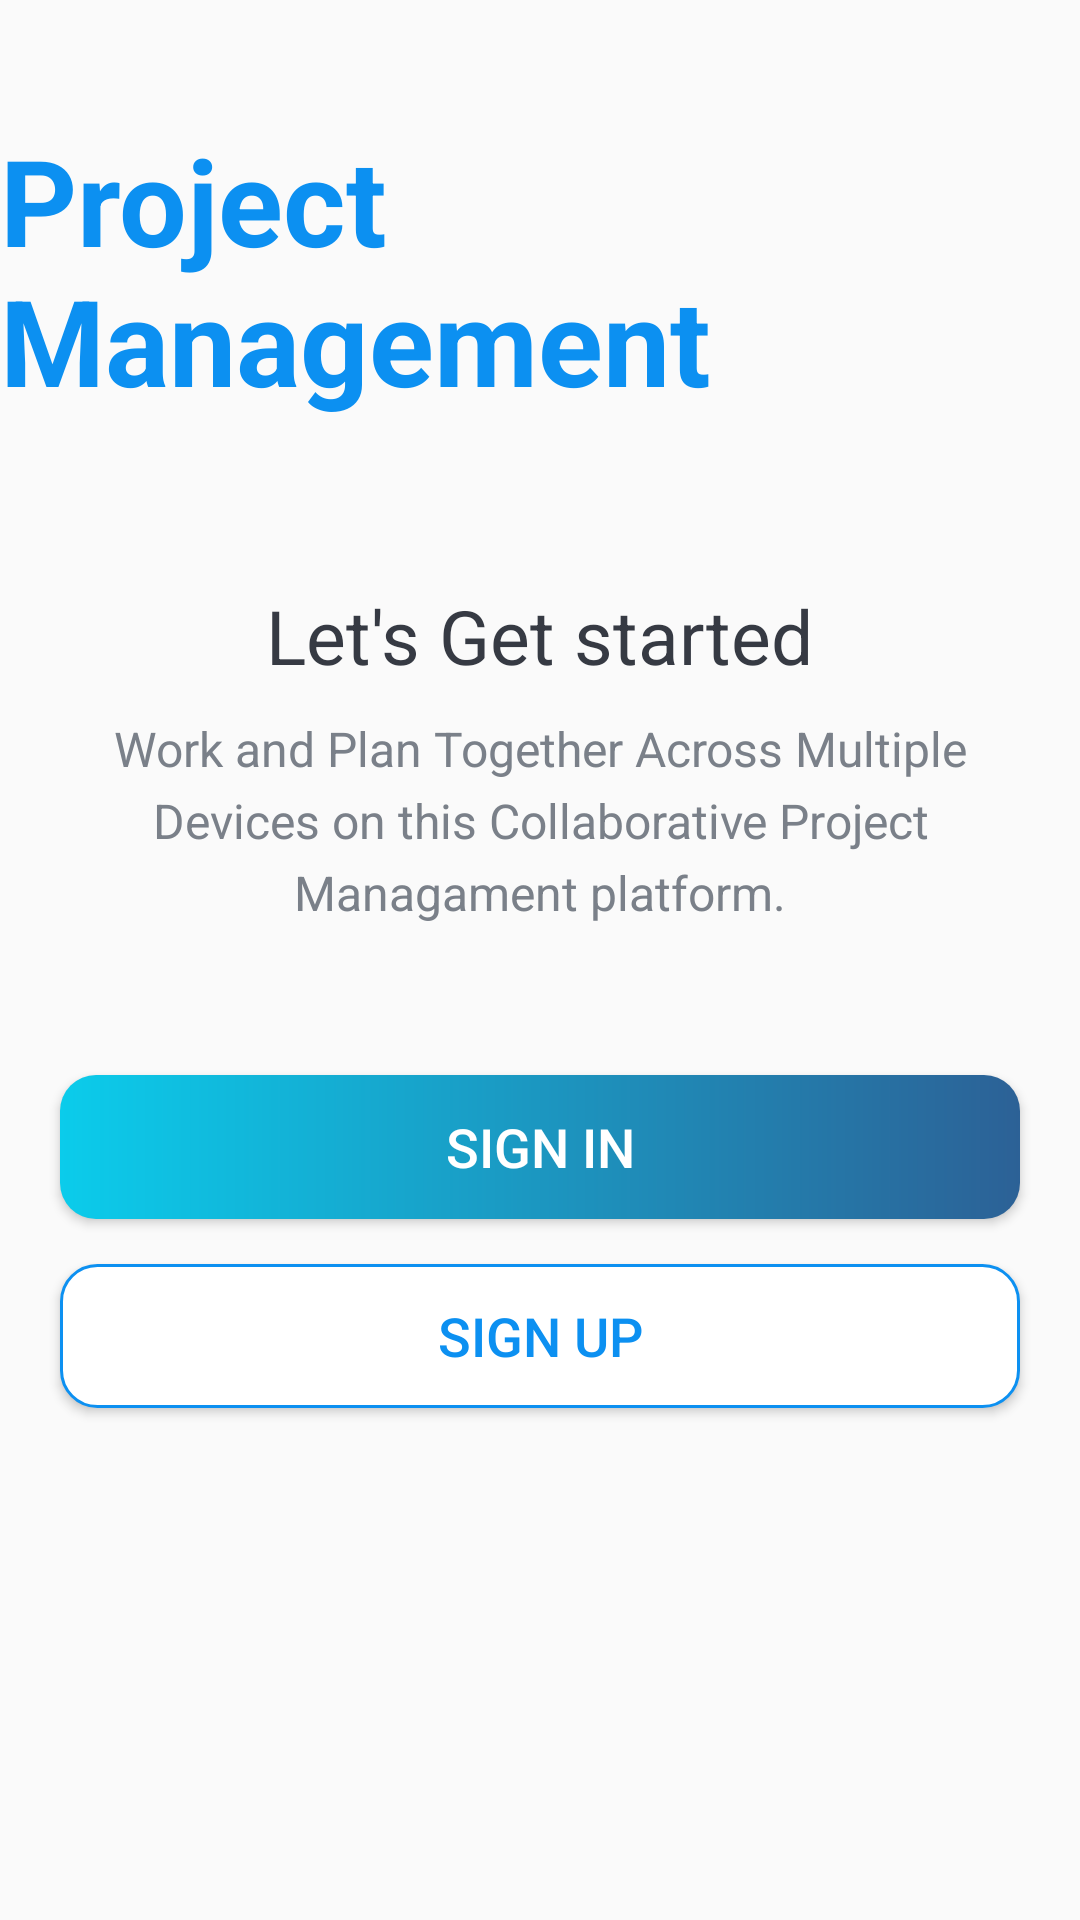

Reconstruct the res/layout file that produces this screen, plus the resources it refers to.
<!-- AndroidManifest.xml: activity theme AppTheme -->
<!-- res/layout/activity_intro.xml -->
<?xml version="1.0" encoding="utf-8"?>
<LinearLayout xmlns:android="http://schemas.android.com/apk/res/android"
    xmlns:tools="http://schemas.android.com/tools"
    android:layout_width="match_parent"
    android:layout_height="match_parent"
    android:background="@drawable/intro_background"
    android:gravity="center_horizontal"
    android:orientation="vertical"
    tools:context=".activities.IntroActivity">

    <TextView
        android:id="@+id/tv_app_name_intro"
        android:layout_width="wrap_content"
        android:layout_height="wrap_content"
        android:layout_marginTop="@dimen/intro_screen_title_text_marginTop"
        android:text="@string/app_name"
        android:textColor="@color/colorAccent"
        android:textSize="@dimen/intro_screen_title_text_size"
        android:textStyle="bold" />

    <ImageView
        android:layout_width="wrap_content"
        android:layout_height="wrap_content"
        android:layout_marginTop="@dimen/intro_screen_image_marginTop"
        android:contentDescription="@string/image_contentDescription"
        android:src="@drawable/ic_task_image" />

    <TextView
        android:layout_width="wrap_content"
        android:layout_height="wrap_content"
        android:layout_marginTop="@dimen/lets_get_started_text_marginTop"
        android:text="@string/lets_get_started_text"
        android:textColor="@color/primary_text_color"
        android:textSize="@dimen/lets_get_started_text_size" />

    <TextView
        android:layout_width="match_parent"
        android:layout_height="wrap_content"
        android:layout_marginStart="@dimen/intro_text_marginStartEnd"
        android:layout_marginTop="@dimen/intro_text_marginTop"
        android:layout_marginEnd="@dimen/intro_text_marginStartEnd"
        android:gravity="center"
        android:lineSpacingExtra="@dimen/intro_text_line_spacing_extra"
        android:text="@string/intro_text_description"
        android:textColor="@color/secondary_text_color"
        android:textSize="@dimen/intro_text_size" />

    <Button
        android:id="@+id/btn_sign_in_intro"
        android:layout_width="match_parent"
        android:layout_height="wrap_content"
        android:layout_gravity="center"
        android:layout_marginStart="@dimen/btn_marginStartEnd"
        android:layout_marginTop="@dimen/intro_screen_sign_in_btn_marginTop"
        android:layout_marginEnd="@dimen/btn_marginStartEnd"
        android:background="@drawable/shape_button_rounded"
        android:foreground="?attr/selectableItemBackground"
        android:gravity="center"
        android:paddingTop="@dimen/btn_paddingTopBottom"
        android:paddingBottom="@dimen/btn_paddingTopBottom"
        android:text="@string/sign_in"
        android:textColor="@android:color/white"
        android:textSize="@dimen/btn_text_size" />

    <Button
        android:id="@+id/btn_sign_up_intro"
        android:layout_width="match_parent"
        android:layout_height="wrap_content"
        android:layout_gravity="center"
        android:layout_marginStart="@dimen/btn_marginStartEnd"
        android:layout_marginTop="@dimen/intro_screen_sign_up_btn_marginTop"
        android:layout_marginEnd="@dimen/btn_marginStartEnd"
        android:background="@drawable/white_border_shape_button_rounded"
        android:foreground="?attr/selectableItemBackground"
        android:gravity="center"
        android:paddingTop="@dimen/btn_paddingTopBottom"
        android:paddingBottom="@dimen/btn_paddingTopBottom"
        android:text="@string/sign_up"
        android:textColor="@color/colorAccent"
        android:textSize="@dimen/btn_text_size" />

</LinearLayout>
<!-- resources referenced by this layout -->
<resources>
  <color name="colorAccent">#0C90F1</color>
  <color name="primary_text_color">#363A43</color>
  <color name="secondary_text_color">#7A8089</color>
  <dimen name="btn_marginStartEnd">20dp</dimen>
  <dimen name="btn_paddingTopBottom">8dp</dimen>
  <dimen name="btn_text_size">18sp</dimen>
  <dimen name="intro_screen_image_marginTop">30dp</dimen>
  <dimen name="intro_screen_sign_in_btn_marginTop">50dp</dimen>
  <dimen name="intro_screen_sign_up_btn_marginTop">15dp</dimen>
  <dimen name="intro_screen_title_text_marginTop">40dp</dimen>
  <dimen name="intro_screen_title_text_size">40sp</dimen>
  <dimen name="intro_text_line_spacing_extra">5dp</dimen>
  <dimen name="intro_text_marginStartEnd">20dp</dimen>
  <dimen name="intro_text_marginTop">10dp</dimen>
  <dimen name="intro_text_size">16sp</dimen>
  <dimen name="lets_get_started_text_marginTop">25dp</dimen>
  <dimen name="lets_get_started_text_size">25sp</dimen>
  <!-- drawable shape_button_rounded (drawable) -->
  <?xml version="1.0" encoding="utf-8"?>
  <shape xmlns:android="http://schemas.android.com/apk/res/android"
      android:shape="rectangle">
      <gradient
          android:angle="360"
          android:startColor="@color/gradient_start_color"
          android:endColor="@color/gradient_end_color"
          android:type="linear"/>
      <corners android:radius="12dp"/>
  
  </shape>
  <!-- drawable white_border_shape_button_rounded (drawable) -->
  <?xml version="1.0" encoding="utf-8"?>
  <shape xmlns:android="http://schemas.android.com/apk/res/android"
      android:shape="rectangle">
      <stroke android:color="#0C90F1"
          android:width="1dp"/>
  
      <solid android:color="@color/white"/>
      <corners android:radius="12dp"/>
  
  </shape>
  <string name="app_name">Project Management</string>
  <string name="image_contentDescription">image</string>
  <string name="intro_text_description">Work and Plan Together Across Multiple Devices on this Collaborative Project Managament platform.</string>
  <string name="lets_get_started_text">Let\'s Get started</string>
  <string name="sign_in">SIGN IN</string>
  <string name="sign_up">SIGN UP</string>
  <style name="AppTheme" parent="Theme.AppCompat.Light.NoActionBar">
          <item name="windowActionBar">false</item>
          <item name="windowNoTitle">true</item>
      </style>
  <color name="gradient_start_color">#0BCCEB</color>
  <color name="gradient_end_color">#2C6196</color>
  <color name="white">#FFFFFFFF</color>
</resources>
